Dataset: Zeytin_224x224_Augmented (GitHub, omersuyank/OliveDiseases). Classes: kus gozu mantari, pas akari, saglikli.

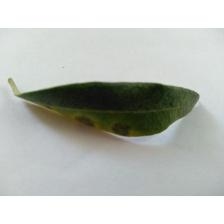
Label: kus gozu mantari

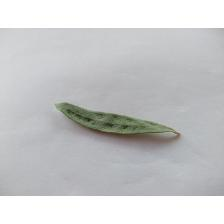
Label: pas akari

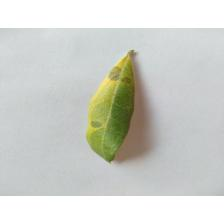
Label: kus gozu mantari

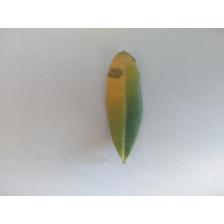
Label: kus gozu mantari

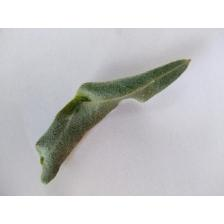
Label: pas akari

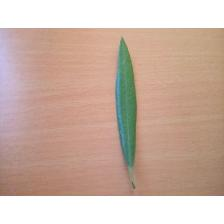
Label: saglikli
